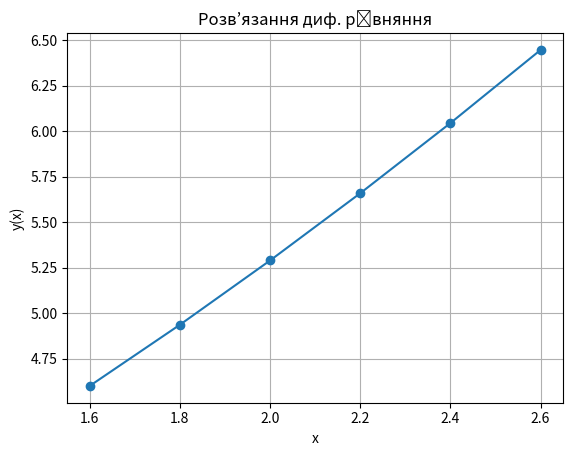

This chart was generated by the following Python code:
import numpy as np
from scipy.integrate import solve_ivp
import matplotlib.pyplot as plt

# Функція, що повертає dy/dx
def model(x1, y1):
    return x1 + np.cos(y1 / 3)

# Початкова умова
y0 = [4.6]  # Потрібно передати як список

# Значення x
x1 = np.linspace(1.6, 2.6, 6)

# Розв'язання ODE
sol = solve_ivp(model, [1.6, 2.6], y0, t_eval=x1)

# Виведення результатів
print('x=', sol.t)
print('y=', sol.y[0])

# Побудова графіка результатів
plt.plot(sol.t, sol.y[0], marker='o')
plt.xlabel('x')
plt.ylabel('y(x)')
plt.title('Розв’язання диф. рівняння')
plt.grid()
plt.show()